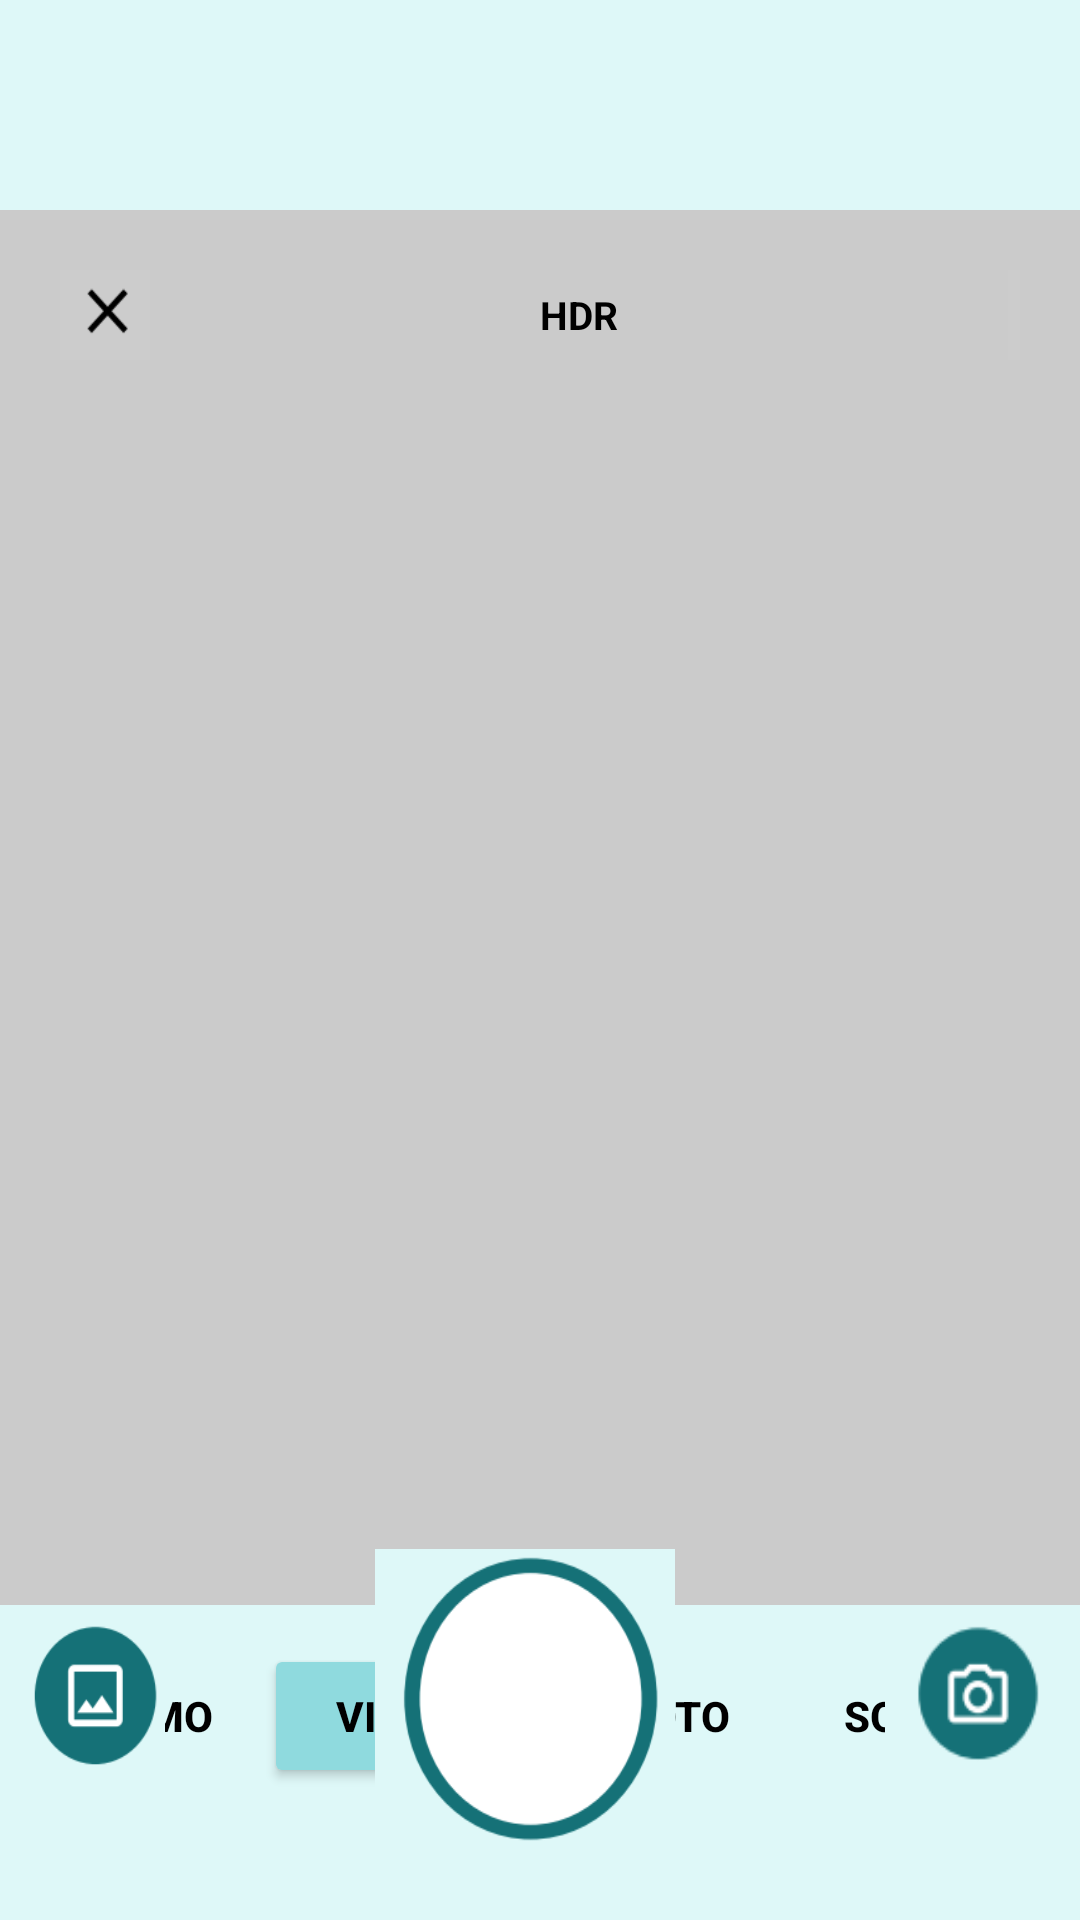

Android layout source for this screen:
<!-- AndroidManifest.xml: application theme Theme.I210523 -->
<!-- res/layout/activity_video.xml -->
<?xml version="1.0" encoding="utf-8"?>
<androidx.constraintlayout.widget.ConstraintLayout xmlns:android="http://schemas.android.com/apk/res/android"
    xmlns:app="http://schemas.android.com/apk/res-auto"
    xmlns:tools="http://schemas.android.com/tools"
    android:layout_width="match_parent"
    android:layout_height="match_parent"
    android:background="@color/cyan"
    tools:context=".VideoActivity">


    <LinearLayout
        android:layout_width="match_parent"
        android:layout_height="465dp"
        android:layout_marginTop="70dp"
        android:background="#CBCBCB"
        android:orientation="vertical"
        app:layout_constraintEnd_toEndOf="parent"
        app:layout_constraintStart_toStartOf="parent"
        app:layout_constraintTop_toTopOf="parent">

        <LinearLayout
            android:layout_width="match_parent"
            android:layout_height="wrap_content"
            android:orientation="horizontal"
            android:padding="20dp">

            <ImageView
                android:id="@+id/camera_back"
                android:layout_width="30dp"
                android:layout_height="30dp"
                android:background="@drawable/camera_cross" />

            <TextView
                android:layout_width="wrap_content"
                android:layout_height="wrap_content"
                android:layout_gravity="center"
                android:layout_marginLeft="130dp"
                android:text="HDR"
                android:textColor="@color/black"
                android:textSize="13dp"
                android:textStyle="bold"
                tools:ignore="TextSizeCheck" />

            <ImageView
                android:layout_width="30dp"
                android:layout_height="30dp"
                android:layout_marginLeft="130dp"
                android:background="@drawable/camera_icon1" />
        </LinearLayout>
    </LinearLayout>

    <HorizontalScrollView
        android:layout_width="match_parent"
        android:layout_height="wrap_content"
        android:layout_marginTop="548dp"
        android:scrollbarSize="0dp"

        app:layout_constraintEnd_toEndOf="parent"
        app:layout_constraintHorizontal_bias="0.0"
        app:layout_constraintStart_toStartOf="parent"
        app:layout_constraintTop_toTopOf="parent"
        tools:ignore="MissingConstraints">

        <LinearLayout
            android:layout_width="match_parent"
            android:layout_height="wrap_content"

            android:orientation="horizontal">

            <Button
                android:layout_width="wrap_content"
                android:layout_height="wrap_content"
                android:background="@android:color/transparent"
                android:text="Slo-mo"
                android:textStyle="bold"
                android:textColor="@color/black" />
            <Button
                android:id="@+id/camera_video"
                android:layout_width="wrap_content"
                android:layout_height="wrap_content"
                android:backgroundTint="@color/SoftCyan"
                android:text="Video"
                android:textStyle="bold"
                android:textColor="@color/black" />

            <Button
                android:id="@+id/camera_photo"
                android:layout_width="wrap_content"
                android:layout_height="wrap_content"
                android:background="@android:color/transparent"
                android:text="Photo"
                android:textStyle="bold"
                android:textColor="@color/black" />

            <Button
                android:layout_width="wrap_content"
                android:layout_height="wrap_content"
                android:background="@android:color/transparent"
                android:text="Square"
                android:textStyle="bold"
                android:textColor="@color/black" />
            <Button
                android:layout_width="wrap_content"
                android:layout_height="wrap_content"
                android:background="@android:color/transparent"
                android:text="Portrait"
                android:textStyle="bold"
                android:textColor="@color/black" />


        </LinearLayout>
    </HorizontalScrollView>

    <LinearLayout
        android:layout_width="match_parent"
        android:layout_height="127dp"
        android:orientation="horizontal"
        android:gravity="center"
        android:paddingBottom="20dp"
        app:layout_constraintBottom_toBottomOf="parent"
        app:layout_constraintEnd_toEndOf="parent"
        app:layout_constraintStart_toStartOf="parent"
        tools:ignore="MissingConstraints">

        <ImageButton
            android:layout_width="50dp"
            android:layout_height="50dp"
            android:background="@drawable/camera_icon2"
            tools:ignore="SpeakableTextPresentCheck" />

        <ImageButton
            android:layout_width="100dp"
            android:layout_height="100dp"
            android:layout_marginLeft="70dp"
            android:background="@drawable/camera_icon3"
            tools:ignore="SpeakableTextPresentCheck" />

        <ImageButton
            android:layout_width="60dp"
            android:layout_height="60dp"
            android:layout_marginLeft="70dp"
            android:background="@drawable/camera_icon5"
            tools:ignore="SpeakableTextPresentCheck" />
    </LinearLayout>


</androidx.constraintlayout.widget.ConstraintLayout>
<!-- resources referenced by this layout -->
<resources>
  <color name="SoftCyan">#8FDADE</color>
  <color name="black">#FF000000</color>
  <color name="cyan">#DEF8F8</color>
  <!-- drawable camera_cross: png bitmap (drawable, 561 bytes) -->
  <!-- drawable camera_icon1: png bitmap (drawable, 2618 bytes) -->
  <!-- drawable camera_icon2: png bitmap (drawable, 2679 bytes) -->
  <!-- drawable camera_icon3: png bitmap (drawable, 7040 bytes) -->
  <!-- drawable camera_icon5: png bitmap (drawable, 2014 bytes) -->
  <style name="Theme.I210523" parent="Base.Theme.I210523" />
  <style name="Base.Theme.I210523" parent="Theme.Material3.DayNight.NoActionBar">
          
          
      </style>
</resources>
